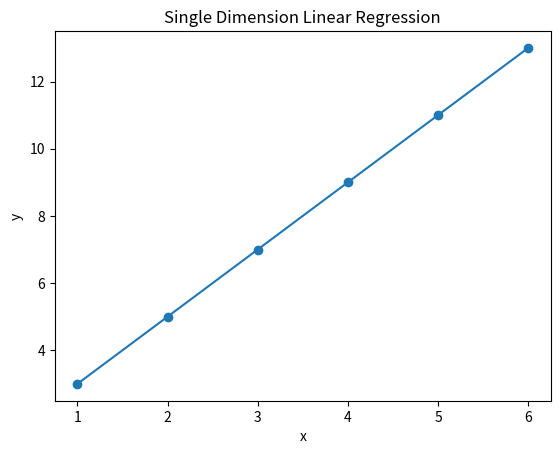

This chart was generated by the following Python code:
import numpy as np
import matplotlib.pyplot as plt

# Create some training samples.
X = np.array([1, 2, 3, 4, 5, 6])
Y = np.array([3, 5, 7, 9, 11, 13])

# Calculate values of a and b that gives least error.
denominator = X.dot(X) - X.mean() * X.sum()
a = (X.dot(Y) - Y.mean() * X.sum()) / denominator
b = (Y.mean() * X.dot(X) - X.mean() * X.dot(Y)) / denominator

# Calculate predictes values of Y from the line equation with a and b.
Yhat = a * X + b

# Calculate an score of the 
d1 = Y - Yhat
d2 = Y - Y.mean()
rsquared = 1 - d1.dot(d1) / d2.dot(d2)

plt.scatter(X, Y)
plt.plot(X, Yhat)
plt.title("Single Dimension Linear Regression")
plt.xlabel("x")
plt.ylabel("y")
plt.show()
